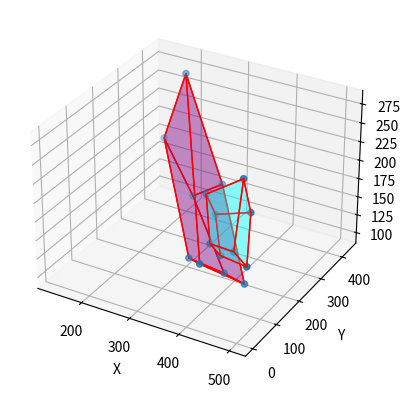

Generate this figure with matplotlib:
##########################################
##### Test primer #######################
#########################################

import numpy as np
import numpy.linalg as LA
from mpl_toolkits.mplot3d import Axes3D
from mpl_toolkits.mplot3d.art3d import Poly3DCollection, Line3DCollection
import matplotlib.pyplot as plt

# Piksel koordinate 8 vidljivih tacaka.
x1 = np.array([958, 38, 1.])
y1 = np.array([933, 33, 1.])
x2 = np.array([1117, 111, 1.])
y2 = np.array([1027, 132, 1.])
x3 = np.array([874, 285, 1.])
y3 = np.array([692, 223, 1.])
x4 = np.array([707, 218, 1.])
y4 = np.array([595, 123, 1.])
x9 = np.array([292, 569, 1.])
y9 = np.array([272, 360, 1.])
x10 = np.array([770, 969, 1.])
y10 = np.array([432, 814, 1.])
x11 = np.array([770, 1465, 1.])
y11 = np.array([414, 1284, 1.])
x12 = np.array([317, 1057, 1.])
y12 = np.array([258, 818, 1.])

# Preostale vidljive tacke
x6 = np.array([1094, 536, 1.])
y6 = np.array([980, 535, 1.])
x7 = np.array([862, 729, 1.])
y7 = np.array([652, 638, 1.])
x8 = np.array([710, 648, 1.])
y8 = np.array([567, 532, 1.])
x14 = np.array([1487, 598, 1.])
y14 = np.array([1303, 700, 1.])
x15 = np.array([1462, 1079, 1.])
y15 = np.array([1257, 1165, 1.])
y13 = np.array([1077, 269, 1.])


# Vektori tih tacaka, koje cemo proslediti funkciji (bez normalizacije)
# Najbolji izlaz
xx = np.array([x1, x2, x3, x4, x9, x10, x11, x12])
yy = np.array([y1, y2, y3, y4, y9, y10, y11, y12])

# Primeri losijeg izlaza
# xx = np.array([x1, x3, x4, x7, x9, x12, x14, x15])
# yy = np.array([y1, y3, y4, y7, y9, y13, y14, y15])


# Normalizacija
def norm(vertex):
    return vertex/vertex[-1]

# Funkcija za proveru da li je y^T * F * x = 0 za 
# odgovarajuce tacke.
def test(x, y, FF):
    return y @ FF @ x

# Funkcija za nalazenje koordinata nevidljivih tacaka vektorskim proizvodom.
def findInvisible(a, b, c, d, e, f, g, h, i, j):
    vertex = np.cross(
            np.cross(np.cross(np.cross(a, b), np.cross(c, d)), e),
            np.cross(np.cross(np.cross(f, g), np.cross(h, i)), j))

    vertexNormed = np.round(norm(vertex))
    return vertexNormed

# Matrica vektorskog mnozenja
def vec(p):
    return np.array([[  0,   -p[2],  p[1]],
                    [ p[2],   0,   -p[0]],
                    [-p[1],  p[0],   0  ]])

def reconstruct():
    # Jednacina y^T * F * x = 0.
    # Nepoznate su koeficijelni fundamentalne matrice F.
    jed = lambda x, y: np.array([np.outer(y, x).flatten()])

    # Osam jednacina dobijenih iz korespondencija (8x9).
    jed8 = np.concatenate([jed(x, y) for x, y in zip(xx, yy)])
    print('jed8: ')
    print(jed8)

    # DLT algoritam.
    # Radimo SVD dekompoziciju matrice jednacina formata 8x9.
    SVDJed8 = LA.svd(jed8)

    # Koeficijenti marice su poslednja kolona matrice V.
    Fvector = SVDJed8[-1][-1]

    # Od toga pravimo matricu F i nazivamo je FF.
    FF = Fvector.reshape(3, 3)

    # Proveravamo da li je y^T * F * x = 0 za odgovarajuce tacke.
    # Vektor testrez treba imati elemente bliske nuli.
    testIfCloseToZero = np.array([test(x, y, FF) for x, y in zip(xx, yy)])
    print('Rezultati jednacine: ', testIfCloseToZero)

    # Determinanta fundamentalne matrice takodje treba biti bliska nuli.
    det = LA.det(FF)
    print('Determinanta FF: ', det)

    # Da bismo nasli epipol e1 treba da resimo sistem F * e1 = 0.
    # To mozemo da uradimo SVD dekompozicijom matrice FF.
    SVDFF = LA.svd(FF)
    U, DD, VT = SVDFF
    print('Matrica U:')
    print(U)
    print('Matrica DD:')
    print(DD)
    print('Matrica VT')
    print(VT)

    # Treca vrsta V^T je trazeni epipol.
    # Ta kolona odgovara najmanjoj sopstvenoj vrednosti matrice.
    e1 = VT[-1]
    print('e1: ', e1)

    # Afine koordinate epipola e1
    e1 = norm(e1)
    print('Afine koordinate epipola e1:', e1)

    # Za drugi epipol treba resiti F^T * e2 = 0, ali primecujemo da je
    # SVD dekompozicija F^T zapravo samo transponovana SVD dekompozicija
    # F, tako da je drugi epipol treca (poslednja) kolona matrice U iz prvog
    # razlaganja.
    e2 = U[:, -1]
    print('e2: ', e2)

    # Afine koordinate epipola e2
    e2 = norm(e2)
    print('Afine koordinate epipola e2: ', e2)

    #######################################
    ##### Postizanje uslova det(FF)=0 #####
    #######################################
    print('-----------------------------------------------')

    # Zeljena matrica je singularna
    DD1 = np.diag([1, 1, 0]) @ DD
    DD1 = np.diag(DD1)
    print('DD1:')
    print(DD1)

    # Nova fundamentalna matrica, FF1, dobijena koriscenjem DD1.
    FF1 = U @ DD1 @ VT
    print('FF1:')
    print(FF1)

    # Nadalje cemo koristiti FF1, jer su U i V iste za FF i FF1, pa
    # su im tako isti i epipolovi, ali FF1 ima determinantu blizu nuli,
    # sto je bolje.
    det1 = LA.det(FF1)
    print('det1: ', det1)

    ##########################################
    ##### Rekonstukcija skrivenih tacaka #####
    ##########################################

    # Nevidljive tacke prve projekcije
    x5 = findInvisible(x4, x8, x6, x2, x1,
                x1, x4, x3, x2, x8)

    x13 = findInvisible( x9, x10, x11, x12, x14,
                x11, x15, x10, x14,  x9)

    x16 = findInvisible(x10, x14, x11, x15, x12,
                x9, x10, x11, x12, x15)

    # Nevidljive tacke druge projekcije
    y5 = findInvisible(y4, y8, y6, y2, y1,
                y1, y4, y3, y2, y8)

    y16 = findInvisible(y10, y14, y11, y15, y12,
                y9, y10, y11, y12, y15)

    #########################
    ##### Triangulacija #####
    #########################

    # Kanonska matrica kamere
    T1 = np.hstack([np.eye(3), np.zeros(3).reshape(3, 1)])

    # Matrica epipola e2.
    # Funkcija vec vraca matricu vektorskog mnozenja kao kod Rodrigeza.
    E2 = vec(e2)

    # Druga matrica kamere
    T2 = np.hstack([E2 @ FF1, e2.reshape(3, 1)])

    # Za svaku tacku dobijamo sistem od 4 jednacije sa 4 homogene nepoznate
    jednacine = lambda xx, yy: np.array([ xx[1]*T1[2] - xx[2]*T1[1],
                                          -xx[0]*T1[2] + xx[2]*T1[0],
                                          yy[1]*T2[2] - yy[2]*T2[1],
                                          -yy[0]*T2[2] + yy[2]*T2[0]])

    # Afine 3D koordinate
    UAfine = lambda xx: (xx/xx[-1])[:-1]

    # Funkcija koja vraca 3D koordinate rekonstruisane tacke,
    # koristeci prethodni princip
    TriD = lambda xx, yy: UAfine(LA.svd(jednacine(xx, yy))[-1][-1])

    # Piksel koordinate sa obe slike
    slika1 = np.array([x1, x2, x3, x4, x5, x6, x7, x8, x9,
                        x10, x11, x12, x13, x14, x15, x16])
    
    slika2 = np.array([y1, y2, y3, y4, y5, y6, y7, y8, y9,
                        y10, y11, y12, y13, y14, y15, y16])

    # Rekonstruisane 3D koordinate tacaka
    rekonstruisane = np.array([TriD(x, y) for x, y
                                in zip(slika1, slika2)])

    # Mnozenje z-koordinate, posto nije bilo normalizacije
    rekonstruisane400 = np.array([*map(lambda x:
                                        np.diag([1, 1, 400]) @ x,
                                        rekonstruisane)])

    # Vracanje rezultata (izbaceno je konstruisanje ivica, detaljnije
    # objasnjenje zasto je tako je u funkciji plot).
    return rekonstruisane400

def plot(rek):
    # Inicijalizujemo grafik.
    fig = plt.figure()
    ax = fig.add_subplot(111, projection='3d')
    
    # Icrtavamo temena na grafiku.
    # rek[:, 0], rek[:, 1], rek[:, 2] nam redom vracaju nizove svih
    # x, y i z koordinata. To je ulaz za scatter3D.
    ax.scatter3D(rek[:, 0], rek[:, 1], rek[:, 2])

    # U uputstvu za zadatak funkcija vraca i ivice. Medjutim, nama je za 
    # ovu bilioteku potrebno da zadamo strane, tako da je to jedna izmena
    # u odnosu na uputstvo. Temena koja koristimo ovde su zapravo temena 
    # sa slike, samo sa indeksom 'indeks-1'.
    verts1 = [[rek[0], rek[1], rek[2], rek[3]],
              [rek[1],rek[5],rek[6],rek[2]], 
              [rek[3], rek[2], rek[6], rek[7]], 
              [rek[0],rek[1],rek[5],rek[4]], 
              [rek[0],rek[4],rek[7],rek[3]],
              [rek[4],rek[5],rek[6],rek[7]]]

    verts2 = [[rek[8], rek[9], rek[10], rek[11]],
              [rek[8],rek[9],rek[13],rek[12]], 
              [rek[9], rek[10], rek[14], rek[13]], 
              [rek[8],rek[11],rek[15],rek[12]], 
              [rek[12],rek[13],rek[14],rek[15]],
              [rek[10],rek[11],rek[15],rek[14]]]

    # Iscrtavamo tela na grafiku.
    ax.add_collection3d(Poly3DCollection(verts1, 
    facecolors='cyan', linewidths=1, edgecolors='r', alpha=.25))

    ax.add_collection3d(Poly3DCollection(verts2, 
    facecolors='purple', linewidths=1, edgecolors='r', alpha=.25))

    # Postavljamo imena osa.
    ax.set_xlabel('X')
    ax.set_ylabel('Y')
    ax.set_zlabel('Z')

    # Prikazujemo grafik.
    plt.show()

if __name__ == "__main__":
    rek = reconstruct()

    print('-----------------------------------------------')
    print('Koordinate rekonstruisanih tacaka:')
    print(rek)

    plot(rek)